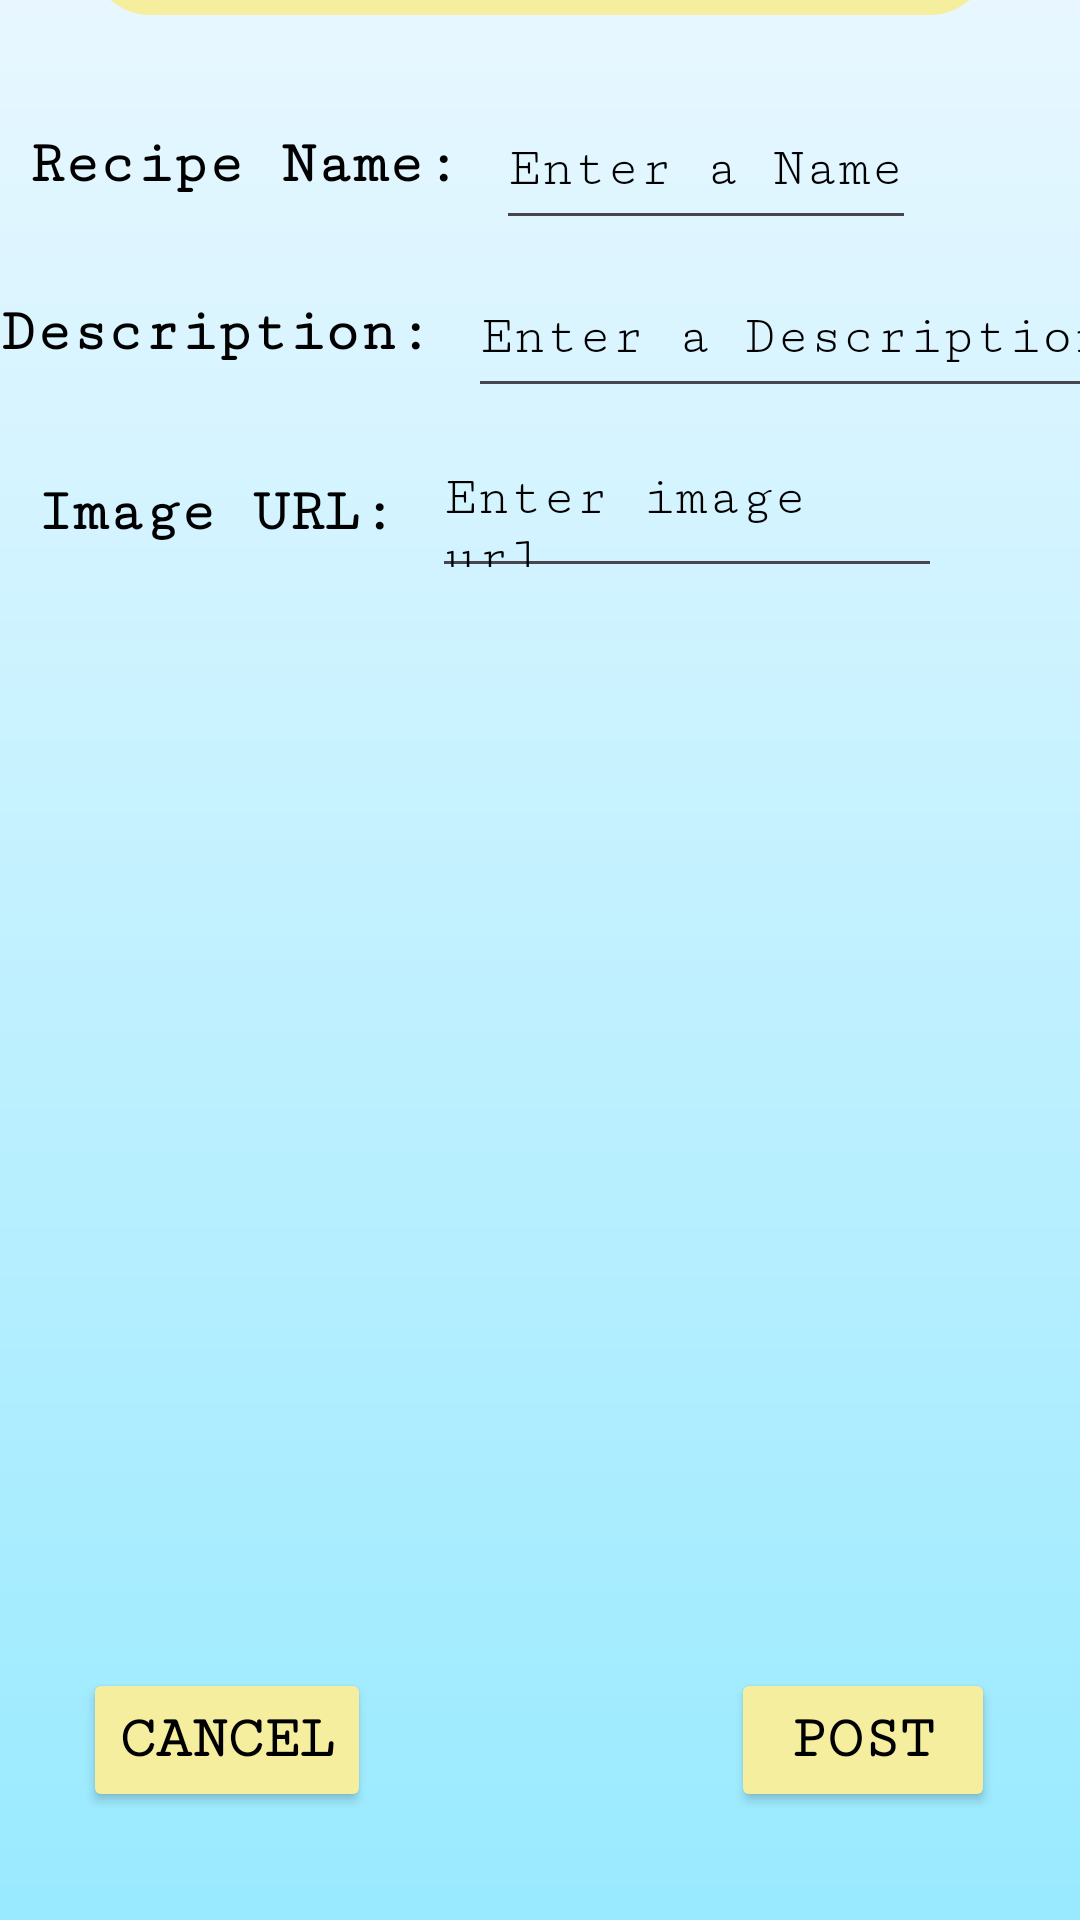

Here is an Android app screen rendered from its layout file. Give the layout XML and the strings, colors and styles it references.
<!-- AndroidManifest.xml: application theme Theme.SupperSolver -->
<!-- res/layout/post_recipe.xml -->
<?xml version="1.0" encoding="utf-8"?>
<LinearLayout
    android:layout_width="match_parent"
    android:layout_height="match_parent"
    android:orientation="vertical"
    android:background="@drawable/gradient_background"
    xmlns:android="http://schemas.android.com/apk/res/android"
    xmlns:app="http://schemas.android.com/apk/res-auto"
    xmlns:tools="http://schemas.android.com/tools">

    <androidx.constraintlayout.widget.ConstraintLayout
        android:id="@+id/postrecipe"
        android:layout_width="match_parent"
        android:layout_height="match_parent"
        tools:context=".MainActivity">


        <TextView
            android:id="@+id/textView2"
            android:layout_width="wrap_content"
            android:layout_height="wrap_content"
            android:layout_gravity="center"
            android:layout_marginBottom="25dp"
            android:background="@drawable/rectangle"
            android:gravity="center"
            android:fontFamily="serif-monospace"
            android:text="Post a Recipe:"
            android:textColor="#000000"
            android:textSize="20dp"
            android:textStyle="bold"
            app:layout_constraintBottom_toTopOf="@+id/linearLayout1"
            app:layout_constraintEnd_toEndOf="parent"
            app:layout_constraintStart_toStartOf="parent" />

        <LinearLayout
            android:id="@+id/linearLayout1"
            android:layout_width="wrap_content"
            android:layout_height="wrap_content"
            android:layout_gravity="center"
            android:layout_marginBottom="560dp"
            android:orientation="horizontal"
            app:layout_constraintBottom_toBottomOf="parent"
            app:layout_constraintEnd_toEndOf="parent"
            app:layout_constraintHorizontal_bias="0.145"
            app:layout_constraintStart_toStartOf="parent">

            <TextView
                android:layout_width="wrap_content"
                android:layout_height="wrap_content"
                android:layout_gravity="center"
                android:fontFamily="serif-monospace"
                android:text="Recipe Name: "
                android:textColor="#000000"
                android:textSize="20dp"
                android:textStyle="bold" />

            <EditText
                android:id="@+id/edit_name"
                android:layout_width="140dp"
                android:layout_height="50dp"
                android:fontFamily="serif-monospace"
                android:hint="Enter a Name"
                android:inputType="text"
                android:textColor="#000000"
                android:textColorHint="#000000" />

        </LinearLayout>

        <LinearLayout
            android:id="@+id/linearLayout2"
            android:layout_width="wrap_content"
            android:layout_height="wrap_content"
            android:layout_gravity="center"
            android:layout_marginBottom="504dp"
            android:orientation="horizontal"
            app:layout_constraintBottom_toBottomOf="parent"
            app:layout_constraintEnd_toEndOf="parent"
            app:layout_constraintHorizontal_bias="0.404"
            app:layout_constraintStart_toStartOf="parent">

            <TextView
                android:layout_width="wrap_content"
                android:layout_height="wrap_content"
                android:layout_gravity="center"
                android:fontFamily="serif-monospace"
                android:text="Description: "
                android:textColor="#000000"
                android:textSize="20dp"
                android:textStyle="bold" />

            <EditText
                android:id="@+id/edit_description"
                android:layout_width="215dp"
                android:layout_height="50dp"
                android:fontFamily="serif-monospace"
                android:hint="Enter a Description"
                android:inputType="text"
                android:textColor="#000000"
                android:textColorHint="#000000" />

        </LinearLayout>

        <LinearLayout
            android:id="@+id/linearLayout3"
            android:layout_width="wrap_content"
            android:layout_height="wrap_content"
            android:layout_gravity="center"
            android:layout_marginBottom="444dp"
            android:orientation="horizontal"
            app:layout_constraintBottom_toBottomOf="parent"
            app:layout_constraintEnd_toEndOf="parent"
            app:layout_constraintHorizontal_bias="0.207"
            app:layout_constraintStart_toStartOf="parent">

            <TextView
                android:layout_width="wrap_content"
                android:layout_height="wrap_content"
                android:layout_gravity="center"
                android:fontFamily="serif-monospace"
                android:text="Image URL: "
                android:textColor="#000000"
                android:textSize="20dp"
                android:textStyle="bold" />

            <EditText
                android:id="@+id/edit_image_url"
                android:layout_width="170dp"
                android:layout_height="50dp"
                android:fontFamily="serif-monospace"
                android:hint="Enter image url"
                android:textColor="#000000"
                android:textColorHint="#000000" />

        </LinearLayout>

        <LinearLayout
            android:layout_width="wrap_content"
            android:layout_height="wrap_content"
            android:layout_gravity="center"
            android:layout_marginBottom="36dp"
            android:orientation="horizontal"
            app:layout_constraintBottom_toBottomOf="parent"
            app:layout_constraintEnd_toEndOf="parent"
            app:layout_constraintHorizontal_bias="0.492"
            app:layout_constraintStart_toStartOf="parent">>

            <Button
                android:id="@+id/back_button"
                android:layout_width="wrap_content"
                android:layout_height="wrap_content"
                android:backgroundTint="#f5ee9e"
                android:fontFamily="serif-monospace"
                android:text="Cancel"
                android:textColor="#000000"
                android:textSize="20sp"
                android:textStyle="bold"></Button>

            <Button
                android:id="@+id/post_recipe_btn"
                android:layout_width="wrap_content"
                android:layout_height="wrap_content"
                android:layout_gravity="center"
                android:layout_marginLeft="120dp"
                android:backgroundTint="#f5ee9e"
                android:fontFamily="serif-monospace"
                android:text="Post"
                android:textColor="#000000"
                android:textSize="20sp"
                android:textStyle="bold"></Button>
        </LinearLayout>

    </androidx.constraintlayout.widget.ConstraintLayout>
</LinearLayout>
<!-- resources referenced by this layout -->
<resources>
  <!-- drawable gradient_background (drawable) -->
  <?xml version="1.0" encoding="utf-8"?>
  <shape xmlns:android="http://schemas.android.com/apk/res/android">
      <gradient
          android:gradientRadius="90"
          android:angle="90"
          android:startColor="#99EAFF"
          android:endColor="#E8F7FF"
          android:type="linear" />
      </shape>
  <!-- drawable rectangle (drawable) -->
  <?xml version="1.0" encoding="utf-8"?>
  <selector xmlns:android="http://schemas.android.com/apk/res/android">
      <item>
          <shape android:shape="rectangle">
              <solid android:color="#f5ee9e"/>
              <corners android:radius="20dp"/>
              <size android:height="74dp"/>
              <size android:width="300dp"/>
          </shape>
      </item>
  </selector>
  <style name="Theme.SupperSolver" parent="Base.Theme.SupperSolver" />
  <style name="Base.Theme.SupperSolver" parent="Theme.Material3.DayNight.NoActionBar">
          
          
      </style>
</resources>
